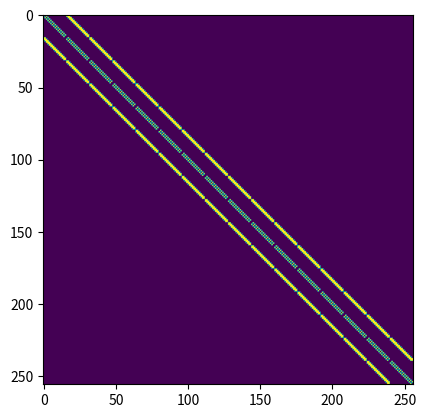

Python code for this plot:
'''
Generate an adjancey matrix for an image (i.e. a rectangular graph in which each corner node is connected to its 3 neighbours, each non-corner edge node is connected to its 5 neighbours, and each interior node is connected to its 8 neighbours)
'''

import numpy as np
import matplotlib.pyplot as plt

imRows = 16
imCols = 16

def coordsToNodeId(row, col):
	'''Assuming top-left pixel has ID 0 and they increase left to right, top to bottom'''
	return row * imCols + col

def setNeighbours(row, col, adjMat):
	'''AN EDGE SHOULD ONLY BE MADE IF THE PIXELS ARE SIMILAR COLOURS!!! Now this raises the question of if we even want do to it this way. Jumping around memory like this is less efficient that just proceeding linearly, but will probably give a less good algorithm'''
	# Basic approach (to make the adjacency matrix for the whole image)
	targetId = coordsToNodeId(row, col)
	for i in range(row - 1, row + 2):
		for j in range(col - 1, col + 2):
			if i < 0 or j < 0 or i >= imRows or j >= imCols or (i == row and j == col): continue
			otherId = coordsToNodeId(i, j)
			mat[otherId, targetId] = 1

	# Connected components approach (only draw an edge if the two pixels have the same colour) !!! REQUIES AN IMAGE DUH
	# for undirected graphs only need to consider the top half of the matrix
	
mat = np.zeros([imRows * imCols, imRows * imCols]) # Indexed by: [dest, source] (that is the convention adopted by Hans so I'm sticking with it. Technically doesn't matter for this since it's undirected but eh)
for i in range(imRows):
	for j in range(imCols):
		setNeighbours(i, j, mat)

plt.imshow(mat)
plt.show()

outstr = ""
for i in range(imRows * imRows):
	for j in range(imCols * imCols):
		outstr += f"{mat[i, j]} "
	outstr += '\n'
print(outstr)
